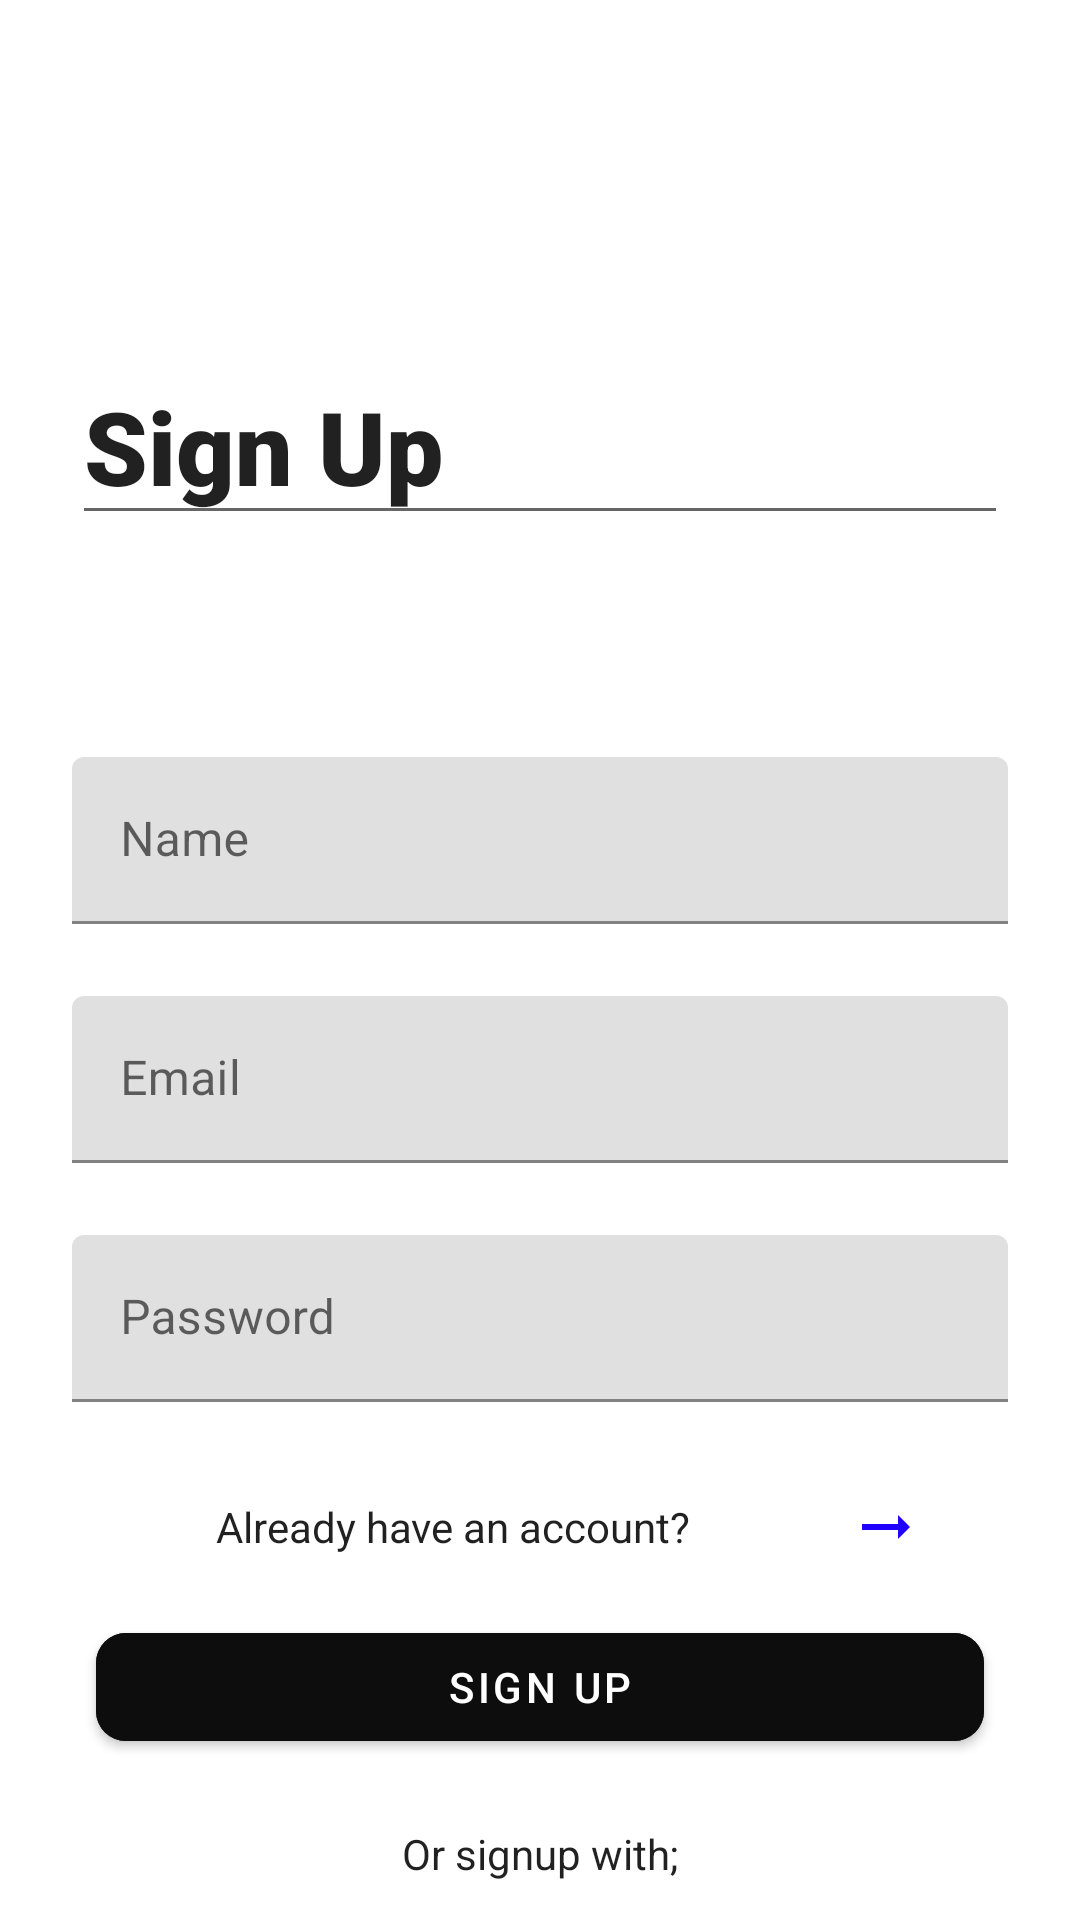

Layout XML and referenced resources for this Android screen:
<!-- AndroidManifest.xml: application theme Theme.CharmAccessories -->
<!-- res/layout/activity_signup.xml -->
<?xml version="1.0" encoding="utf-8"?>
<androidx.constraintlayout.widget.ConstraintLayout xmlns:android="http://schemas.android.com/apk/res/android"
    xmlns:app="http://schemas.android.com/apk/res-auto"
    xmlns:tools="http://schemas.android.com/tools"
    android:layout_width="match_parent"
    android:layout_height="match_parent"
    tools:context=".SignupActivity">

    <EditText
        android:id="@+id/ptSign"
        android:layout_width="0dp"
        android:layout_height="wrap_content"
        android:layout_marginStart="24dp"
        android:layout_marginTop="116dp"
        android:layout_marginEnd="24dp"
        android:ems="10"
        android:fontFamily="sans-serif-black"
        android:inputType="textPersonName"
        android:text="Sign Up"
        android:textAppearance="@style/TextAppearance.AppCompat.Display1"
        app:layout_constraintEnd_toEndOf="parent"
        app:layout_constraintHorizontal_bias="0.0"
        app:layout_constraintStart_toStartOf="parent"
        app:layout_constraintTop_toTopOf="parent" />

    <com.google.android.material.textfield.TextInputLayout
        android:id="@+id/tilName"
        android:layout_width="0dp"
        android:layout_height="wrap_content"
        android:layout_marginStart="24dp"
        android:layout_marginTop="74dp"
        android:layout_marginEnd="24dp"
        app:layout_constraintEnd_toEndOf="parent"
        app:layout_constraintStart_toStartOf="parent"
        app:layout_constraintTop_toBottomOf="@+id/ptSign">

        <com.google.android.material.textfield.TextInputEditText
            android:id="@+id/etName"
            android:layout_width="match_parent"
            android:layout_height="wrap_content"
            android:hint="Name"
            android:inputType="text" />
    </com.google.android.material.textfield.TextInputLayout>

    <com.google.android.material.textfield.TextInputLayout
        android:id="@+id/tilEmail"
        android:layout_width="0dp"
        android:layout_height="wrap_content"
        android:layout_marginStart="24dp"
        android:layout_marginTop="24dp"
        android:layout_marginEnd="24dp"
        app:layout_constraintEnd_toEndOf="parent"
        app:layout_constraintStart_toStartOf="parent"
        app:layout_constraintTop_toBottomOf="@+id/tilName">

        <com.google.android.material.textfield.TextInputEditText
            android:id="@+id/etEmail"
            android:layout_width="match_parent"
            android:layout_height="wrap_content"
            android:hint="Email"
            android:inputType="textEmailAddress" />
    </com.google.android.material.textfield.TextInputLayout>

    <com.google.android.material.textfield.TextInputLayout
        android:id="@+id/tilPassword"
        android:layout_width="0dp"
        android:layout_height="wrap_content"
        android:layout_marginStart="24dp"
        android:layout_marginTop="24dp"
        android:layout_marginEnd="24dp"
        app:layout_constraintEnd_toEndOf="parent"
        app:layout_constraintStart_toStartOf="parent"
        app:layout_constraintTop_toBottomOf="@+id/tilEmail">

        <com.google.android.material.textfield.TextInputEditText
            android:id="@+id/etPassword"
            android:layout_width="match_parent"
            android:layout_height="wrap_content"
            android:hint="Password" />
    </com.google.android.material.textfield.TextInputLayout>

    <CheckedTextView
        android:id="@+id/ctvAccount"
        android:layout_width="wrap_content"
        android:layout_height="wrap_content"
        android:layout_marginStart="72dp"
        android:layout_marginTop="32dp"
        android:text="Already have an account?"
        app:layout_constraintStart_toStartOf="parent"
        app:layout_constraintTop_toBottomOf="@+id/tilPassword" />

    <ImageView
        android:id="@+id/imageView"
        android:layout_width="wrap_content"
        android:layout_height="wrap_content"
        app:layout_constraintBottom_toBottomOf="@+id/ctvAccount"
        app:layout_constraintEnd_toEndOf="parent"
        app:layout_constraintStart_toEndOf="@+id/ctvAccount"
        app:layout_constraintTop_toTopOf="@+id/ctvAccount"
        app:srcCompat="@drawable/ic_baseline_arrow_right_alt_24" />

    <Button
        android:id="@+id/btnSignup"
        android:layout_width="0dp"
        android:layout_height="wrap_content"
        android:layout_marginStart="32dp"
        android:layout_marginTop="20dp"
        android:layout_marginEnd="32dp"
        android:backgroundTint="#0E0D0D"
        android:text="Sign Up"
        app:cornerRadius="10dp"
        app:layout_constraintEnd_toEndOf="parent"
        app:layout_constraintStart_toStartOf="parent"
        app:layout_constraintTop_toBottomOf="@+id/ctvAccount" />

    <CheckedTextView
        android:id="@+id/ctvOr"
        android:layout_width="wrap_content"
        android:layout_height="wrap_content"
        android:layout_marginStart="32dp"
        android:layout_marginTop="22dp"
        android:layout_marginEnd="32dp"
        android:text="Or signup with;"
        app:layout_constraintEnd_toEndOf="parent"
        app:layout_constraintStart_toStartOf="parent"
        app:layout_constraintTop_toBottomOf="@+id/btnSignup" />
</androidx.constraintlayout.widget.ConstraintLayout>
<!-- resources referenced by this layout -->
<resources>
  <!-- drawable ic_baseline_arrow_right_alt_24 (drawable) -->
  <vector android:autoMirrored="true" android:height="24dp"
      android:tint="#2101FE" android:viewportHeight="24"
      android:viewportWidth="24" android:width="24dp" xmlns:android="http://schemas.android.com/apk/res/android">
      <path android:fillColor="@android:color/white" android:pathData="M16.01,11H4v2h12.01v3L20,12l-3.99,-4z"/>
  </vector>
  <style name="Theme.CharmAccessories" parent="Theme.MaterialComponents.DayNight.DarkActionBar">
          
          <item name="colorPrimary">@color/purple_500</item>
          <item name="colorPrimaryVariant">@color/purple_700</item>
          <item name="colorOnPrimary">@color/white</item>
          
          <item name="colorSecondary">@color/teal_200</item>
          <item name="colorSecondaryVariant">@color/teal_700</item>
          <item name="colorOnSecondary">@color/black</item>
          
          <item name="android:statusBarColor" tools:targetApi="l">?attr/colorPrimaryVariant</item>
          
      </style>
  <!-- not gathered from this repository: default colours our renderer supplied (Android Studio template values) -->
  <color name="purple_500">#FF6200EE</color>
  <color name="purple_700">#FF3700B3</color>
  <color name="teal_200">#FF03DAC5</color>
  <color name="teal_700">#FF018786</color>
  <color name="black">#FF000000</color>
  <color name="white">#FFFFFFFF</color>
</resources>
